Run: headless pygame with SDL's dummy video driver; simulated clock (each Clock.tick advances the game by its frame time, no real sleeping); random seed 0; keys injected as events and as key.get_pressed() state; mouse plan: one left click at the window centre at the start of phase 2, then a move to the lower-right quarter at the start of phase 3.
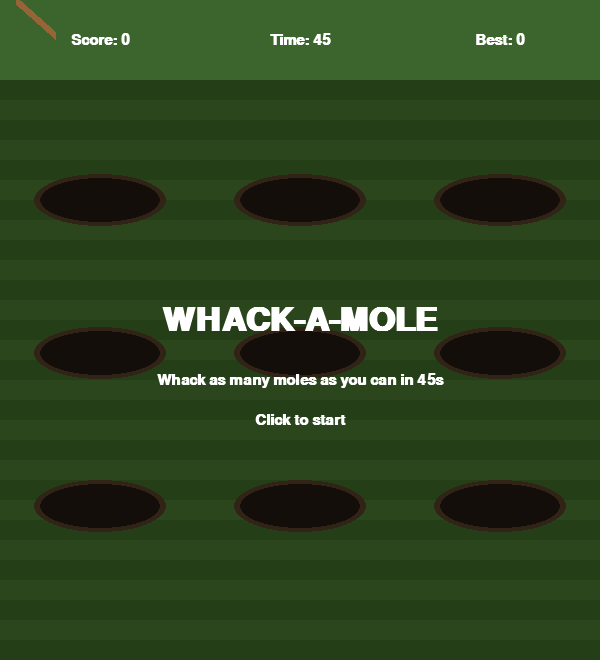
Frame 1 of 4 · flips 1–60 · no input
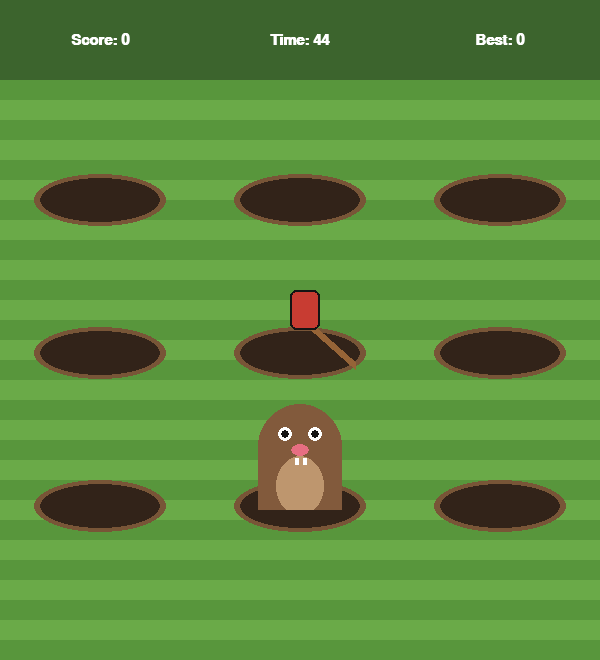
Frame 2 of 4 · flips 61–180 · clicked the window centre · tapped SPACE, RETURN · held RIGHT (→), D
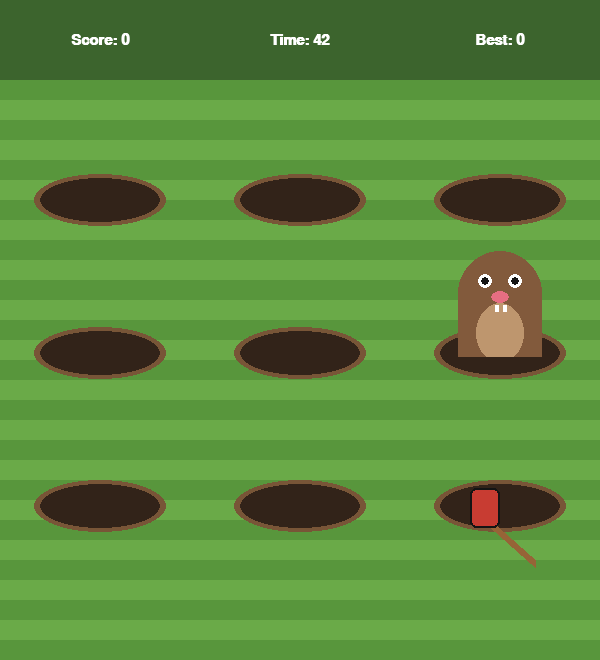
Frame 3 of 4 · flips 181–300 · moved the mouse to the lower-right quarter · held DOWN (↓), S
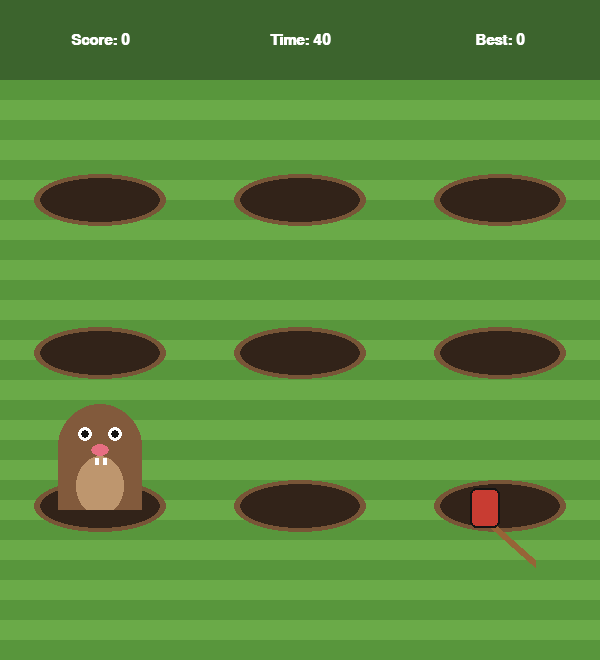
Frame 4 of 4 · flips 301–420 · held LEFT (←), A, UP (↑), W

The pygame program that drew these frames:

import random
import sys

import pygame

WIDTH, HEIGHT = 600, 660
HUD_H = 80
GRID = 3
HOLE_RX, HOLE_RY = 60, 22  # hole ellipse radii
MOLE_R = 42
MOLE_RISE = 60  # how far the mole pops out of the hole, in px

GAME_TIME = 45  # seconds per round
# Difficulty ramps linearly from the start value to the end value over the round
SPAWN_EVERY = (0.90, 0.40)  # seconds between new moles
STAY_UP = (1.20, 0.55)  # seconds a mole stays up
ANIM_TIME = 0.12  # rise / sink animation length
HIT_SHOW_TIME = 0.30  # how long a whacked mole stays on screen, stunned
RESTART_DELAY = 0.6

GRASS = (106, 170, 72)
GRASS_DARK = (88, 150, 60)
HUD_BG = (60, 100, 45)
HOLE = (50, 35, 25)
HOLE_RIM = (120, 85, 55)
MOLE = (130, 90, 60)
MOLE_BELLY = (190, 150, 110)
NOSE = (230, 110, 130)
WHITE = (255, 255, 255)
BLACK = (20, 20, 20)
HANDLE = (150, 100, 55)
HEAD = (200, 60, 50)


def hole_centers():
    top = HUD_H + 120
    spacing_x = WIDTH // GRID
    spacing_y = (HEIGHT - top) // GRID
    return [(spacing_x // 2 + c * spacing_x, top + r * spacing_y)
            for r in range(GRID) for c in range(GRID)]


class Mole:
    def __init__(self, stay_up):
        self.age = 0.0
        self.stay_up = stay_up
        self.hit_at = None  # age when whacked

    @property
    def done(self):
        if self.hit_at is not None:
            return self.age - self.hit_at > HIT_SHOW_TIME
        return self.age > self.stay_up

    def height(self):
        """How far out of the hole the mole is, from 0 (hidden) to 1 (fully up)."""
        if self.hit_at is not None:
            return max(0.0, 1 - (self.age - self.hit_at) / HIT_SHOW_TIME)
        if self.age < ANIM_TIME:
            return self.age / ANIM_TIME
        if self.age > self.stay_up - ANIM_TIME:
            return max(0.0, (self.stay_up - self.age) / ANIM_TIME)
        return 1.0


class Game:
    def __init__(self):
        self.holes = hole_centers()
        self.high_score = 0
        self.state = "ready"  # ready, play, over
        self.reset()

    def reset(self):
        self.moles = {}  # hole index -> Mole
        self.score = 0
        self.misses = 0  # clicks that hit nothing
        self.escaped = 0  # moles that went back down un-whacked
        self.time_left = GAME_TIME
        self.spawn_timer = 0.5
        self.over_time = 0.0

    def progress(self):
        return 1 - self.time_left / GAME_TIME

    def lerp(self, pair):
        start, end = pair
        return start + (end - start) * self.progress()

    def update(self, dt):
        if self.state == "over":
            self.over_time += dt
            return
        if self.state != "play":
            return

        self.time_left -= dt
        if self.time_left <= 0:
            self.time_left = 0
            self.state = "over"
            self.moles.clear()
            self.high_score = max(self.high_score, self.score)
            return

        for i in list(self.moles):
            mole = self.moles[i]
            mole.age += dt
            if mole.done:
                if mole.hit_at is None:
                    self.escaped += 1
                del self.moles[i]

        self.spawn_timer -= dt
        if self.spawn_timer <= 0:
            self.spawn_timer = self.lerp(SPAWN_EVERY)
            free = [i for i in range(len(self.holes)) if i not in self.moles]
            if free:
                self.moles[random.choice(free)] = Mole(self.lerp(STAY_UP))

    def click(self, pos):
        if self.state == "ready":
            self.state = "play"
            return
        if self.state == "over":
            if self.over_time > RESTART_DELAY:
                self.reset()
                self.state = "play"
            return

        mx, my = pos
        for i, mole in self.moles.items():
            if mole.hit_at is not None or mole.height() < 0.3:
                continue
            hx, hy = self.holes[i]
            head_y = hy - MOLE_RISE * mole.height()
            if (mx - hx) ** 2 + (my - head_y) ** 2 <= (MOLE_R + 8) ** 2:
                mole.hit_at = mole.age
                self.score += 1
                return
        self.misses += 1


def draw_mole(screen, x, y, height, stunned):
    head_y = round(y - MOLE_RISE * height)
    # Clip at the hole so the mole looks like it's coming out of the ground
    screen.set_clip(pygame.Rect(x - MOLE_R - 5, 0, (MOLE_R + 5) * 2, y + 4))
    pygame.draw.circle(screen, MOLE, (x, head_y), MOLE_R)
    pygame.draw.rect(screen, MOLE, (x - MOLE_R, head_y, MOLE_R * 2, MOLE_RISE + 10))
    pygame.draw.ellipse(screen, MOLE_BELLY, (x - 24, head_y + 10, 48, MOLE_RISE))
    if stunned:
        for ex in (x - 15, x + 15):  # X-shaped eyes
            pygame.draw.line(screen, BLACK, (ex - 5, head_y - 17), (ex + 5, head_y - 7), 3)
            pygame.draw.line(screen, BLACK, (ex - 5, head_y - 7), (ex + 5, head_y - 17), 3)
    else:
        for ex in (x - 15, x + 15):
            pygame.draw.circle(screen, WHITE, (ex, head_y - 12), 7)
            pygame.draw.circle(screen, BLACK, (ex, head_y - 12), 4)
    pygame.draw.ellipse(screen, NOSE, (x - 9, head_y - 2, 18, 12))
    pygame.draw.line(screen, WHITE, (x - 4, head_y + 12), (x - 4, head_y + 18), 4)
    pygame.draw.line(screen, WHITE, (x + 4, head_y + 12), (x + 4, head_y + 18), 4)
    screen.set_clip(None)


def draw_hammer(screen, pos, swinging):
    x, y = pos
    # Swinging tilts the head down onto the cursor
    if swinging:
        pygame.draw.line(screen, HANDLE, (x + 10, y + 10), (x + 60, y + 30), 8)
        head = pygame.Rect(x - 18, y - 12, 36, 26)
    else:
        pygame.draw.line(screen, HANDLE, (x + 10, y - 5), (x + 55, y + 35), 8)
        head = pygame.Rect(x - 10, y - 40, 30, 40)
    pygame.draw.rect(screen, HEAD, head, border_radius=6)
    pygame.draw.rect(screen, BLACK, head, 2, border_radius=6)


def draw_text(screen, font, text, center, color=WHITE):
    surf = font.render(text, True, color)
    screen.blit(surf, surf.get_rect(center=center))


def draw(screen, game, font, big_font, swinging):
    screen.fill(GRASS)
    for y in range(HUD_H, HEIGHT, 40):
        pygame.draw.rect(screen, GRASS_DARK, (0, y, WIDTH, 20))

    for i, (hx, hy) in enumerate(game.holes):
        pygame.draw.ellipse(screen, HOLE_RIM, (hx - HOLE_RX - 6, hy - HOLE_RY - 4,
                                               (HOLE_RX + 6) * 2, (HOLE_RY + 4) * 2))
        pygame.draw.ellipse(screen, HOLE, (hx - HOLE_RX, hy - HOLE_RY, HOLE_RX * 2, HOLE_RY * 2))
        mole = game.moles.get(i)
        if mole:
            draw_mole(screen, hx, hy, mole.height(), mole.hit_at is not None)

    pygame.draw.rect(screen, HUD_BG, (0, 0, WIDTH, HUD_H))
    hud_font_y = HUD_H // 2
    draw_text(screen, font, f"Score: {game.score}", (WIDTH // 6, hud_font_y))
    draw_text(screen, font, f"Time: {max(0, int(game.time_left + 0.99))}", (WIDTH // 2, hud_font_y))
    draw_text(screen, font, f"Best: {game.high_score}", (WIDTH * 5 // 6, hud_font_y))

    if game.state in ("ready", "over"):
        overlay = pygame.Surface((WIDTH, HEIGHT - HUD_H), pygame.SRCALPHA)
        overlay.fill((0, 0, 0, 150))
        screen.blit(overlay, (0, HUD_H))
        mid = (HEIGHT + HUD_H) // 2
        if game.state == "ready":
            draw_text(screen, big_font, "WHACK-A-MOLE", (WIDTH // 2, mid - 50))
            draw_text(screen, font, f"Whack as many moles as you can in {GAME_TIME}s", (WIDTH // 2, mid + 10))
            draw_text(screen, font, "Click to start", (WIDTH // 2, mid + 50))
        else:
            clicks = game.score + game.misses
            accuracy = round(100 * game.score / clicks) if clicks else 0
            draw_text(screen, big_font, "TIME'S UP!", (WIDTH // 2, mid - 70))
            draw_text(screen, font, f"Score: {game.score}   Best: {game.high_score}", (WIDTH // 2, mid - 10))
            draw_text(screen, font, f"Accuracy: {accuracy}%   Escaped: {game.escaped}", (WIDTH // 2, mid + 25))
            if game.over_time > RESTART_DELAY:
                draw_text(screen, font, "Click to play again", (WIDTH // 2, mid + 70))

    draw_hammer(screen, pygame.mouse.get_pos(), swinging)
    pygame.display.flip()


def main():
    pygame.init()
    screen = pygame.display.set_mode((WIDTH, HEIGHT))
    pygame.display.set_caption("Whack-a-Mole")
    pygame.mouse.set_visible(False)  # the hammer replaces the cursor
    clock = pygame.time.Clock()
    font = pygame.font.SysFont("consolas", 22, bold=True)
    big_font = pygame.font.SysFont("consolas", 48, bold=True)

    game = Game()
    swing_timer = 0.0

    while True:
        dt = clock.tick(60) / 1000
        for event in pygame.event.get():
            if event.type == pygame.QUIT:
                pygame.quit()
                sys.exit()
            if event.type == pygame.KEYDOWN and event.key == pygame.K_ESCAPE:
                pygame.quit()
                sys.exit()
            if event.type == pygame.MOUSEBUTTONDOWN and event.button == 1:
                swing_timer = 0.1
                game.click(event.pos)

        swing_timer = max(0.0, swing_timer - dt)
        game.update(dt)
        draw(screen, game, font, big_font, swing_timer > 0)


if __name__ == "__main__":
    main()
